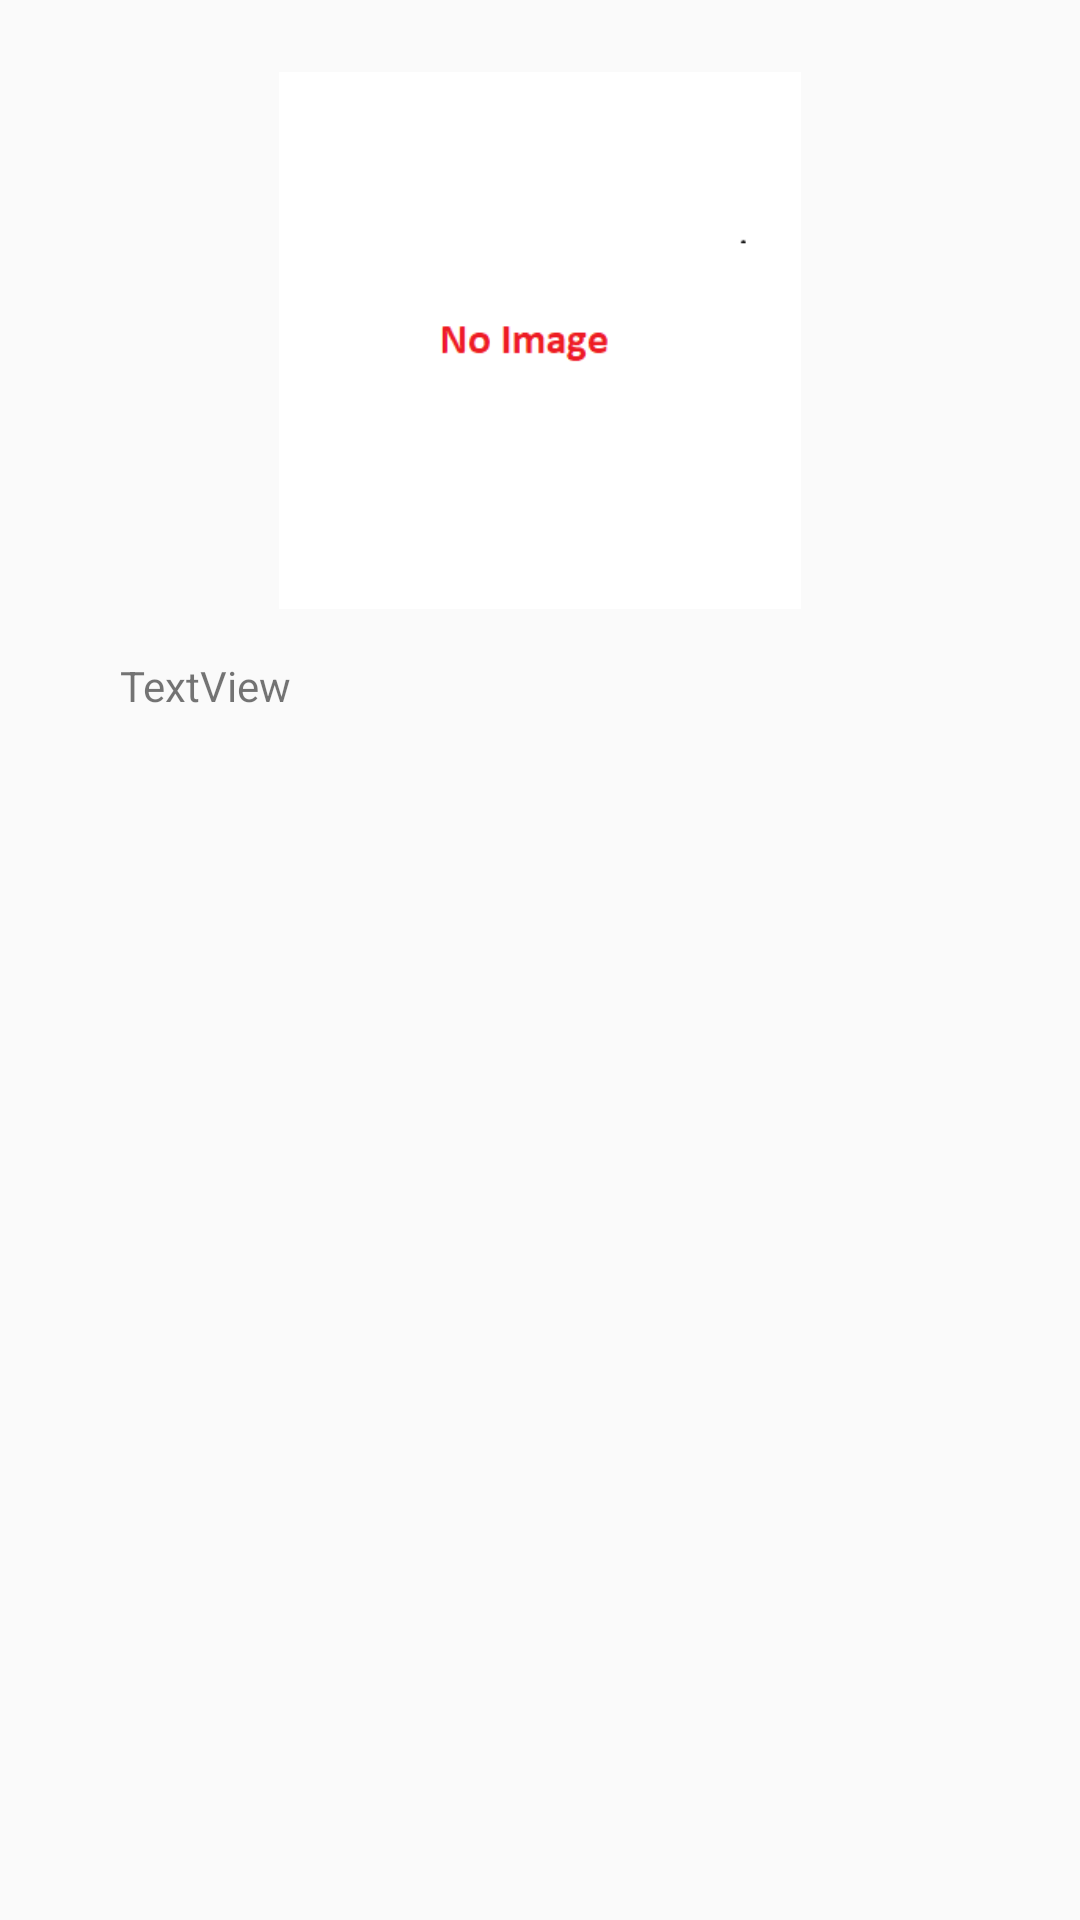

This screen was rendered from an Android layout file. Write that file and the resources it references.
<!-- AndroidManifest.xml: application theme AppTheme -->
<!-- res/layout/activity_result.xml -->
<?xml version="1.0" encoding="utf-8"?>
<android.support.constraint.ConstraintLayout xmlns:android="http://schemas.android.com/apk/res/android"
    xmlns:app="http://schemas.android.com/apk/res-auto"
    xmlns:tools="http://schemas.android.com/tools"
    android:layout_width="match_parent"
    android:layout_height="match_parent"
    android:padding="16dp"
    tools:context=".ResultActivity">

    <ImageView
        android:id="@+id/ivSearched"
        android:layout_width="wrap_content"
        android:layout_height="179dp"
        android:layout_marginStart="16dp"
        android:layout_marginLeft="16dp"
        android:layout_marginTop="8dp"
        android:layout_marginEnd="16dp"
        android:layout_marginRight="16dp"
        app:layout_constraintEnd_toEndOf="parent"
        app:layout_constraintStart_toStartOf="parent"
        app:layout_constraintTop_toTopOf="parent"
        app:srcCompat="@drawable/noimage" />

    <TextView
        android:id="@+id/txtTest"
        android:layout_width="wrap_content"
        android:layout_height="wrap_content"
        android:layout_marginStart="24dp"
        android:layout_marginLeft="24dp"
        android:layout_marginTop="16dp"
        android:text="TextView"
        app:layout_constraintStart_toStartOf="parent"
        app:layout_constraintTop_toBottomOf="@+id/ivSearched" />



    <LinearLayout
        android:layout_width="match_parent"
        android:layout_height="418dp"
        android:layout_marginStart="8dp"
        android:layout_marginLeft="8dp"
        android:layout_marginTop="8dp"
        android:layout_marginEnd="8dp"
        android:layout_marginRight="8dp"
        android:layout_marginBottom="8dp"
        android:orientation="vertical"
        app:layout_constraintBottom_toBottomOf="parent"
        app:layout_constraintEnd_toEndOf="parent"
        app:layout_constraintStart_toStartOf="parent"
        app:layout_constraintTop_toBottomOf="@+id/txtTest">

        <ListView
            android:id="@+id/lstPrices"
            android:layout_width="match_parent"
            android:layout_height="match_parent" />
    </LinearLayout>
</android.support.constraint.ConstraintLayout>
<!-- resources referenced by this layout -->
<resources>
  <!-- drawable noimage: png bitmap (drawable, 2077 bytes) -->
  <style name="AppTheme" parent="Theme.AppCompat.Light.DarkActionBar">
          
          <item name="colorPrimary">@color/colorPrimary</item>
          <item name="colorPrimaryDark">@color/colorPrimaryDark</item>
          <item name="colorAccent">@color/colorAccent</item>
      </style>
  <!-- not gathered from this repository: default colours our renderer supplied (Android Studio template values) -->
  <color name="colorPrimary">#FF6200EE</color>
  <color name="colorPrimaryDark">#FF3700B3</color>
  <color name="colorAccent">#FF03DAC5</color>
</resources>
